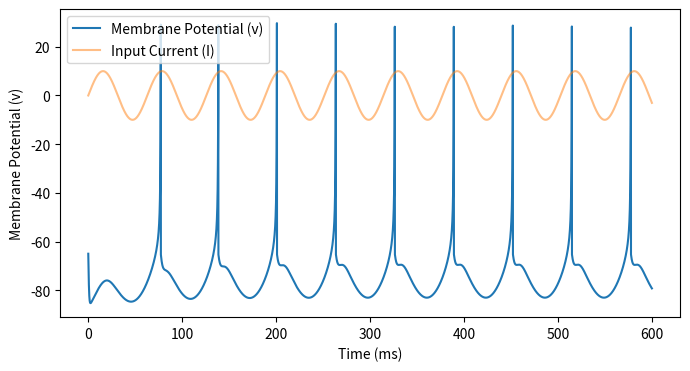

This chart was generated by the following Python code:
import numpy as np
import matplotlib.pyplot as plt
from tqdm import tqdm

class IzhikevichNeuron:
    def __init__(self, a, b, c, d, time, dt):
        """
        Izhikevich ニューロンモデルの初期化

        Parameters
        ----------
        a, b, c, d : float
            モデルパラメータ

        time : float
            シミュレーション時間 (ms)

        dt : float
            時間刻み幅 (ms)
        """
        self.a = a
        self.b = b
        self.c = c
        self.d = d

        self.time = time
        self.dt = dt

    def Calculate(self, inputs):
        """
        ニューロンの状態を1ステップ更新する

        Parameters
        ----------
        I : float
            刺激電流
        dt : float
            時間刻み幅 (ms)
        
        Returns
        -------
        v : float
            膜電位
        u : float
            回復変数
        """

        time_step = int(self.time / self.dt)

        self.v = np.zeros(time_step)
        self.u = np.zeros(time_step)

        self.v[0] = self.c
        self.u[0] = self.d

        for i in tqdm(range(time_step - 1)):

            # uの更新
            du = self.a * (self.b * self.v[i] - self.u[i])
            self.u[i + 1] = self.u[i] + du * self.dt

            # vの更新
            dv = 0.04 * self.v[i] ** 2 + 5 * self.v[i] + 140 - self.u[i] + inputs[i]
            self.v[i + 1] = self.v[i] + dv * self.dt

            # 発火処理
            if self.v[i + 1] >= 30:
                self.v[i + 1] = self.c
                self.u[i + 1] += self.d

        return self.v, self.u
    

if __name__ == "__main__":
    time = 600 # 実験時間 (ms)
    dt = 0.01 # 時間刻み幅 (ms)
    t = np.arange(0, time, dt)  # 時間配列

    # モデルパラメータ（Regular Spiking）
    a, b, c, d = 0.02, 0.2, -65, 8

    # 入力電流の設定
    input_data = 10 * np.sin(0.1 * np.arange(0, time, dt))  # 正弦波入力
    #input_data = np.where(input_data > 0, 20, 0) + 10 * np.random.rand(int(time/dt))
    #input_data_2 = np.cos(0.4 * np.arange(0, time, dt) + 0.5)
    #input_data_2 = np.where(input_data_2 > 0, 10, 0)
    #input_data += input_data_2

    # Izhikevich ニューロンモデルの生成
    neuron = IzhikevichNeuron(a, b, c, d, time, dt)
    # ニューロンの計算
    v, u = neuron.Calculate(input_data)

    # 結果のプロット
    plt.figure(figsize=(8, 4))
    plt.plot(t, v, label='Membrane Potential (v)')
    plt.plot(t, input_data, label='Input Current (I)', alpha=0.5)
    plt.xlabel('Time (ms)')
    plt.ylabel('Membrane Potential (v)')
    plt.legend()
    plt.show()
